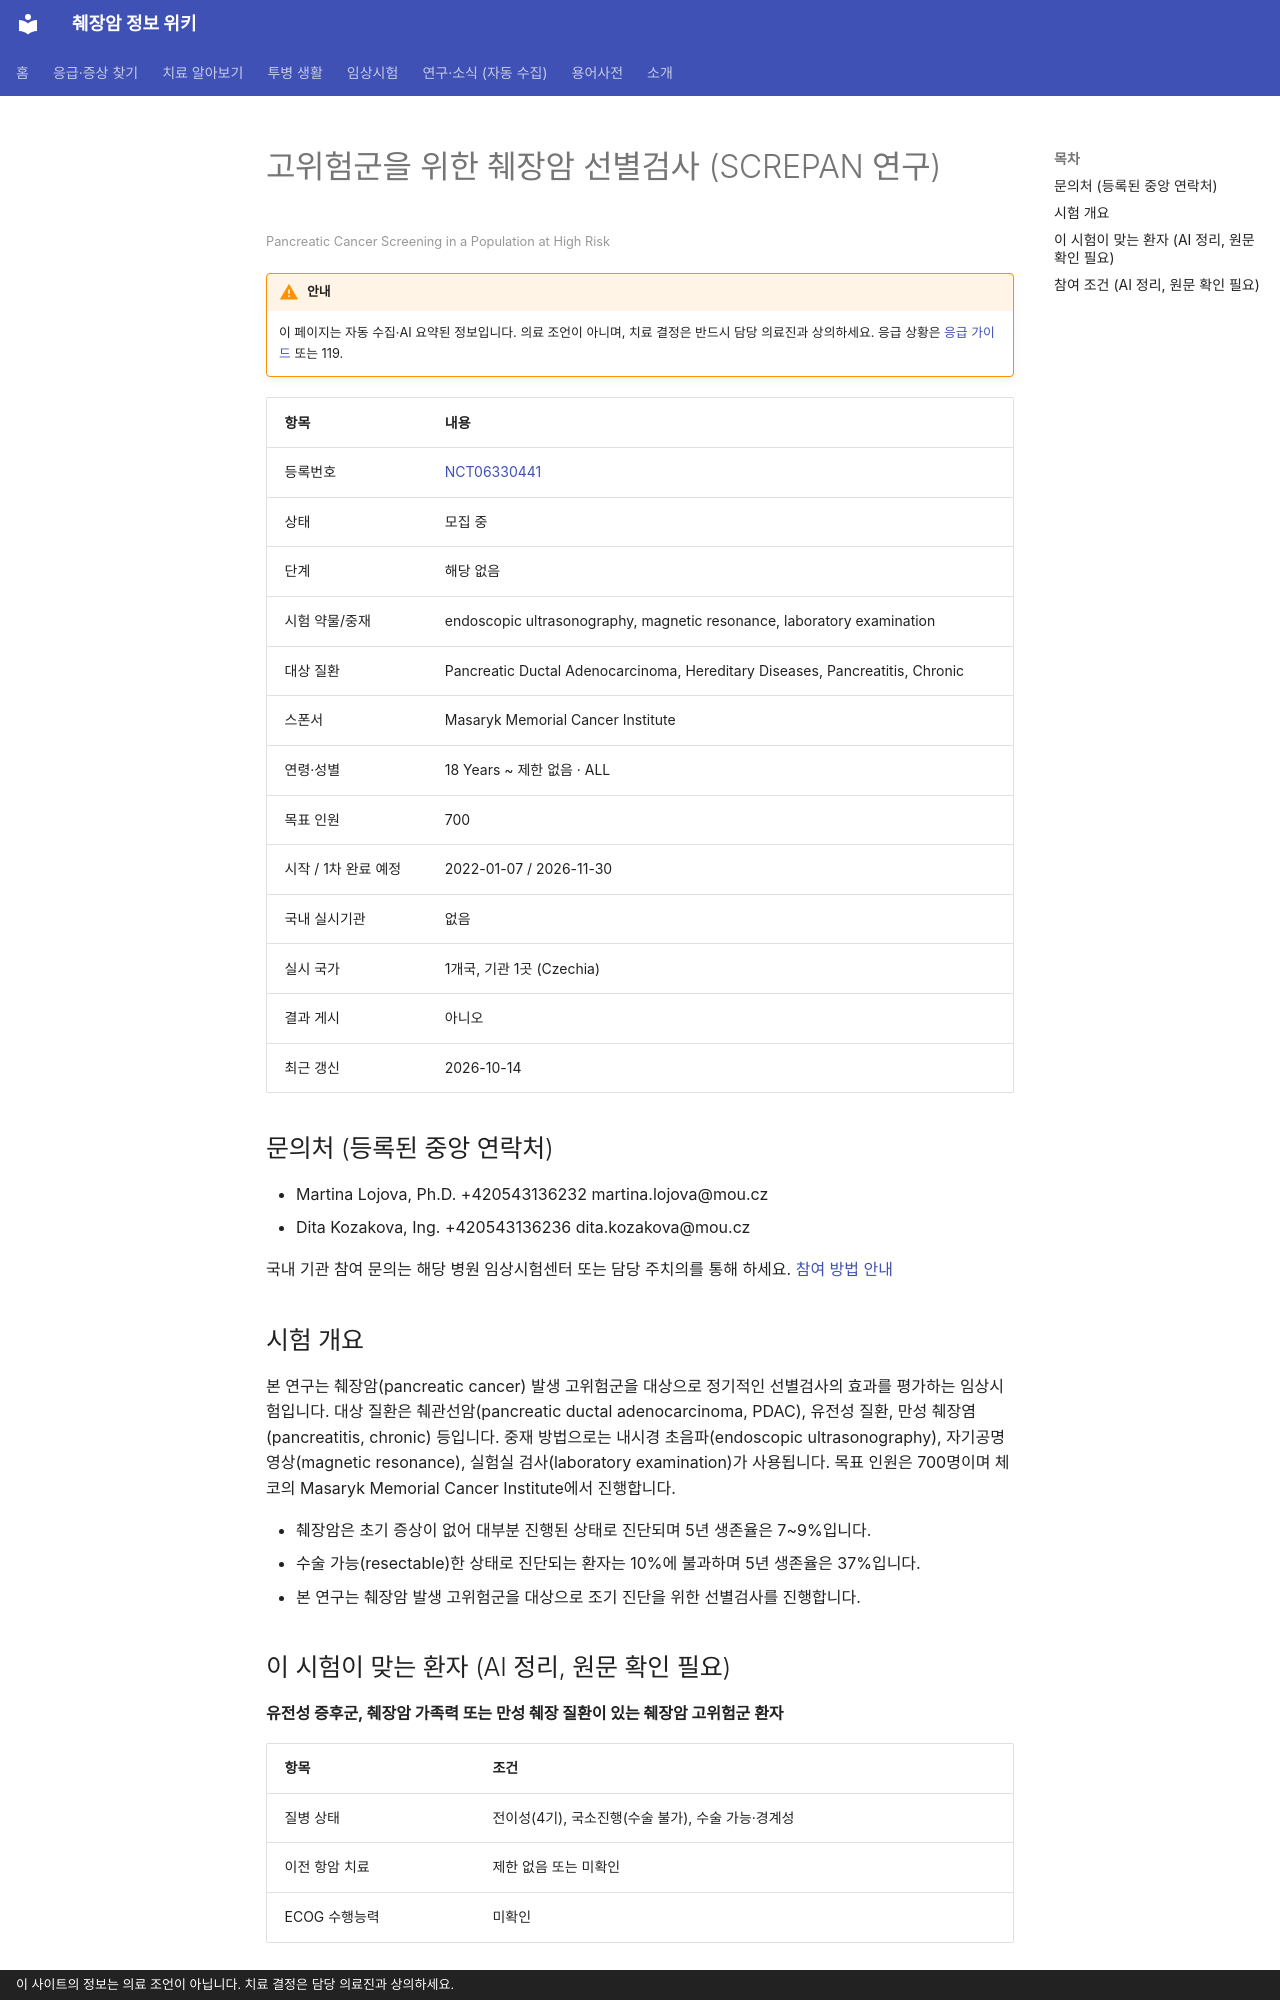

repository: hizorro88-rgb/papersearcher · page: _generated/trials/NCT06330441/index.html · generator: mkdocs · copyright: 이 사이트의 정보는 의료 조언이 아닙니다. 치료 결정은 담당 의료진과 상의하세요.

---
title: "NCT06330441 고위험군을 위한 췌장암 선별검사 (SCREPAN 연구)"
description: "해당 없음 · 모집 중"
comments: true
search:
  boost: 0.4
---

# 고위험군을 위한 췌장암 선별검사 (SCREPAN 연구)

<small>Pancreatic Cancer Screening in a Population at High Risk</small>

!!! warning "안내"
    이 페이지는 자동 수집·AI 요약된 정보입니다. 의료 조언이 아니며, 치료 결정은 반드시 담당 의료진과 상의하세요. 응급 상황은 [응급 가이드](../../guides/emergency/index.md) 또는 119.

| 항목 | 내용 |
|---|---|
| 등록번호 | [NCT06330441](https://clinicaltrials.gov/study/NCT06330441) |
| 상태 | 모집 중 |
| 단계 | 해당 없음 |
| 시험 약물/중재 | endoscopic ultrasonography, magnetic resonance, laboratory examination |
| 대상 질환 | Pancreatic Ductal Adenocarcinoma, Hereditary Diseases, Pancreatitis, Chronic |
| 스폰서 | Masaryk Memorial Cancer Institute |
| 연령·성별 | 18 Years ~ 제한 없음 · ALL |
| 목표 인원 | 700 |
| 시작 / 1차 완료 예정 | 2022-01-07 / 2026-11-30 |
| 국내 실시기관 | 없음 |
| 실시 국가 | 1개국, 기관 1곳 (Czechia) |
| 결과 게시 | 아니오 |
| 최근 갱신 | 2026-10-14 |

## 문의처 (등록된 중앙 연락처)

- Martina Lojova, Ph.D. +420543136232 martina.lojova@mou.cz
- Dita Kozakova, Ing. +420543136236 dita.kozakova@mou.cz

국내 기관 참여 문의는 해당 병원 임상시험센터 또는 담당 주치의를 통해 하세요. [참여 방법 안내](../../guides/trials/how-to-apply.md)

## 시험 개요

본 연구는 췌장암(pancreatic cancer) 발생 고위험군을 대상으로 정기적인 선별검사의 효과를 평가하는 임상시험입니다. 대상 질환은 췌관선암(pancreatic ductal adenocarcinoma, PDAC), 유전성 질환, 만성 췌장염(pancreatitis, chronic) 등입니다. 중재 방법으로는 내시경 초음파(endoscopic ultrasonography), 자기공명영상(magnetic resonance), 실험실 검사(laboratory examination)가 사용됩니다. 목표 인원은 700명이며 체코의 Masaryk Memorial Cancer Institute에서 진행합니다.

- 췌장암은 초기 증상이 없어 대부분 진행된 상태로 진단되며 5년 생존율은 7~9%입니다.
- 수술 가능(resectable)한 상태로 진단되는 환자는 10%에 불과하며 5년 생존율은 37%입니다.
- 본 연구는 췌장암 발생 고위험군을 대상으로 조기 진단을 위한 선별검사를 진행합니다.

## 이 시험이 맞는 환자 (AI 정리, 원문 확인 필요)

**유전성 증후군, 췌장암 가족력 또는 만성 췌장 질환이 있는 췌장암 고위험군 환자**

| 항목 | 조건 |
|---|---|
| 질병 상태 | 전이성(4기), 국소진행(수술 불가), 수술 가능·경계성 |
| 이전 항암 치료 | 제한 없음 또는 미확인 |
| ECOG 수행능력 | 미확인 |

주요 제외 기준: 근치적 수술을 받을 수 없는 경우 · 예정된 영상 검사를 받을 수 없는 경우 · 완치 불가능한 악성 암이 있는 경우

내 상황에 맞는지 한 번에 보려면 [맞춤 임상시험 찾기](../../guides/trials/finder.md).
